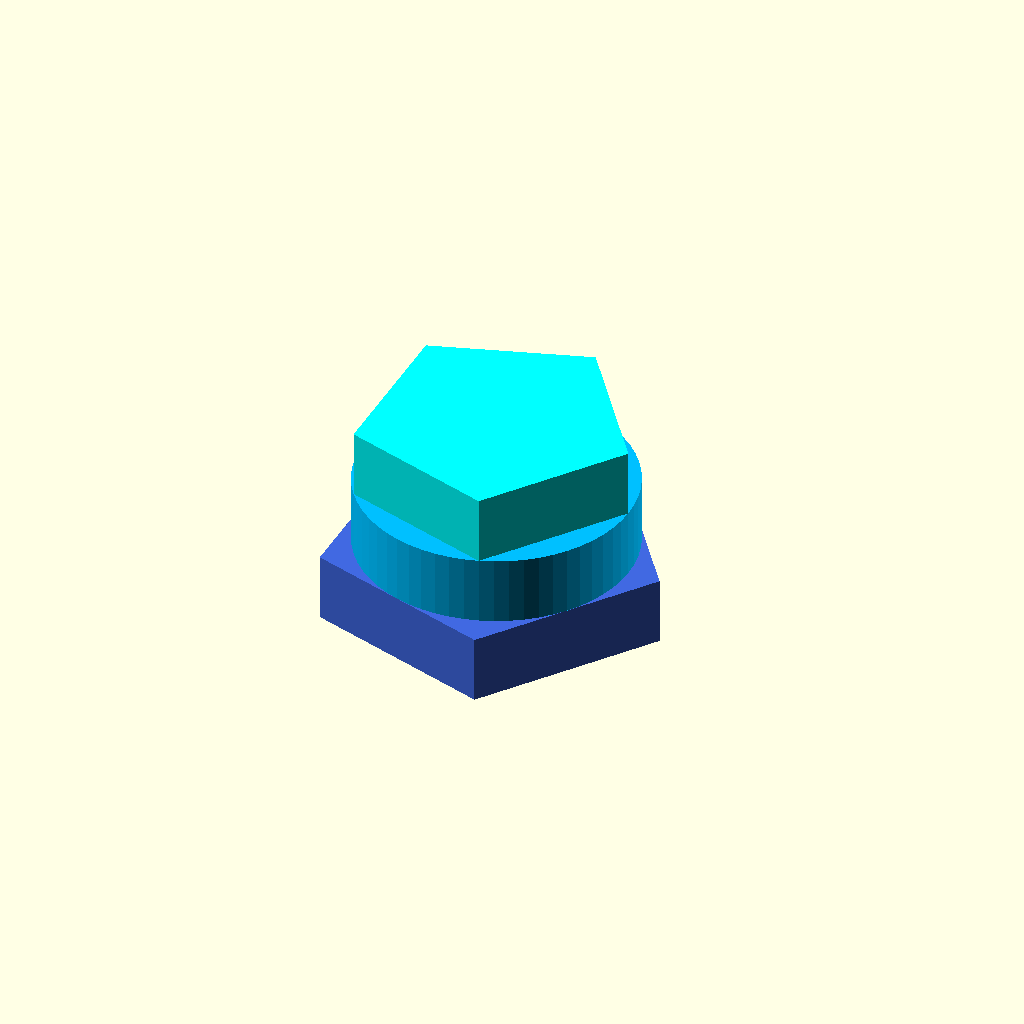
Cell 1: the model at its default parameters.
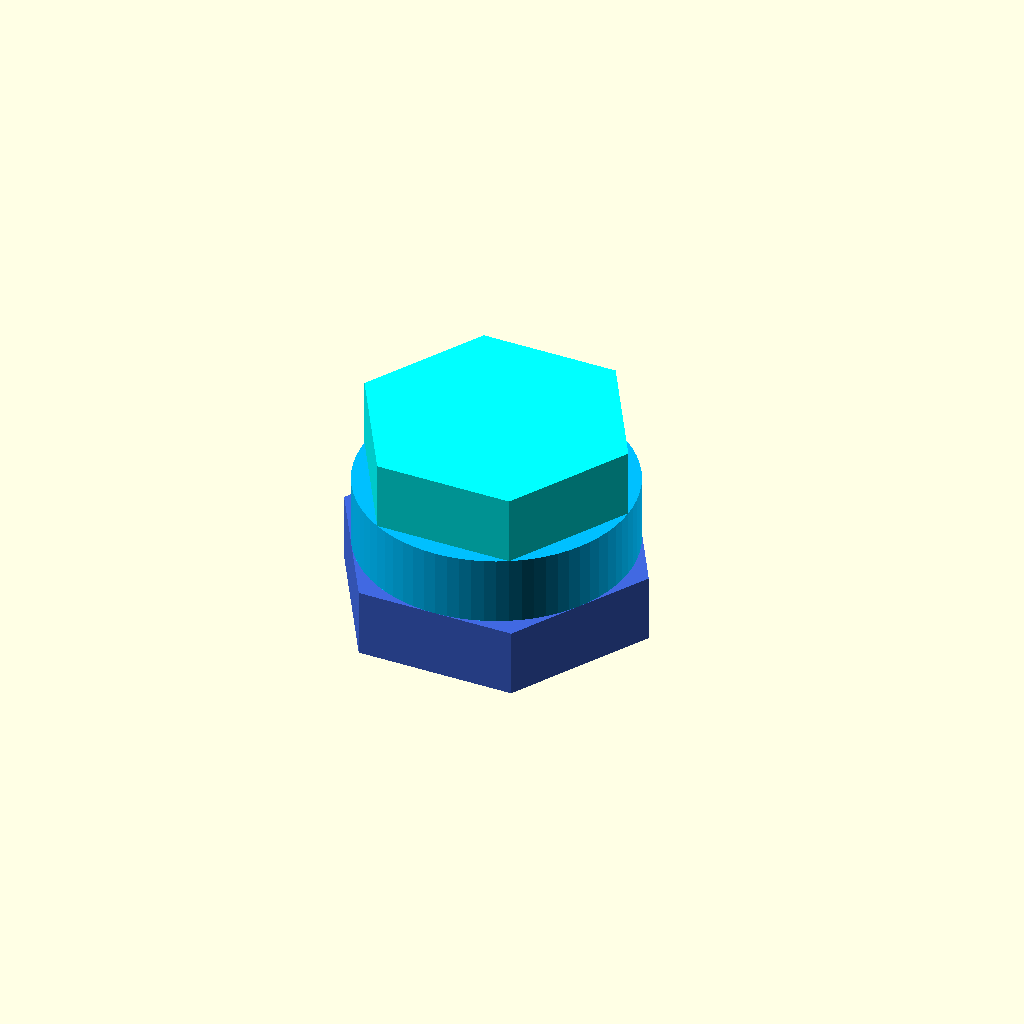
Cell 2: the same model with N = 6.
One fixed orthographic camera (rotation 55°, 0°, 25°; colour scheme Cornfield) for every cell.
Source of the model, scadFiles/2142080/3378098.scad:
/*

Trying out the customizer with a minimal script that

generates a stack of polygons with a circle in the middle.

The top and bottom polygons are the circumscribed and

inscribed respectively. Uses a single parameter (number

of sides) as shown here: 



http://customizer.makerbot.com/docs



// variable description

variable name = default value; // possible values



*/



// Number of Sides

N=5; // [3,4,5,6,7,8,9,10,11,12,13]



color("RoyalBlue") cylinder(r=10/cos(180/N), h=5, $fn=N);

color("DeepSkyBlue") translate([0,0,5]) cylinder(r=10, h=5, $fn=12*N);

color("Aqua") translate([0,0,10]) cylinder(r=10, h=5, $fn=N);
Customizer parameters (derived from the source; name, type, default, range or options):
N: number, default 5, options 3, 4, 5, 6, 7, 8, 9, 10, 11, 12, 13
